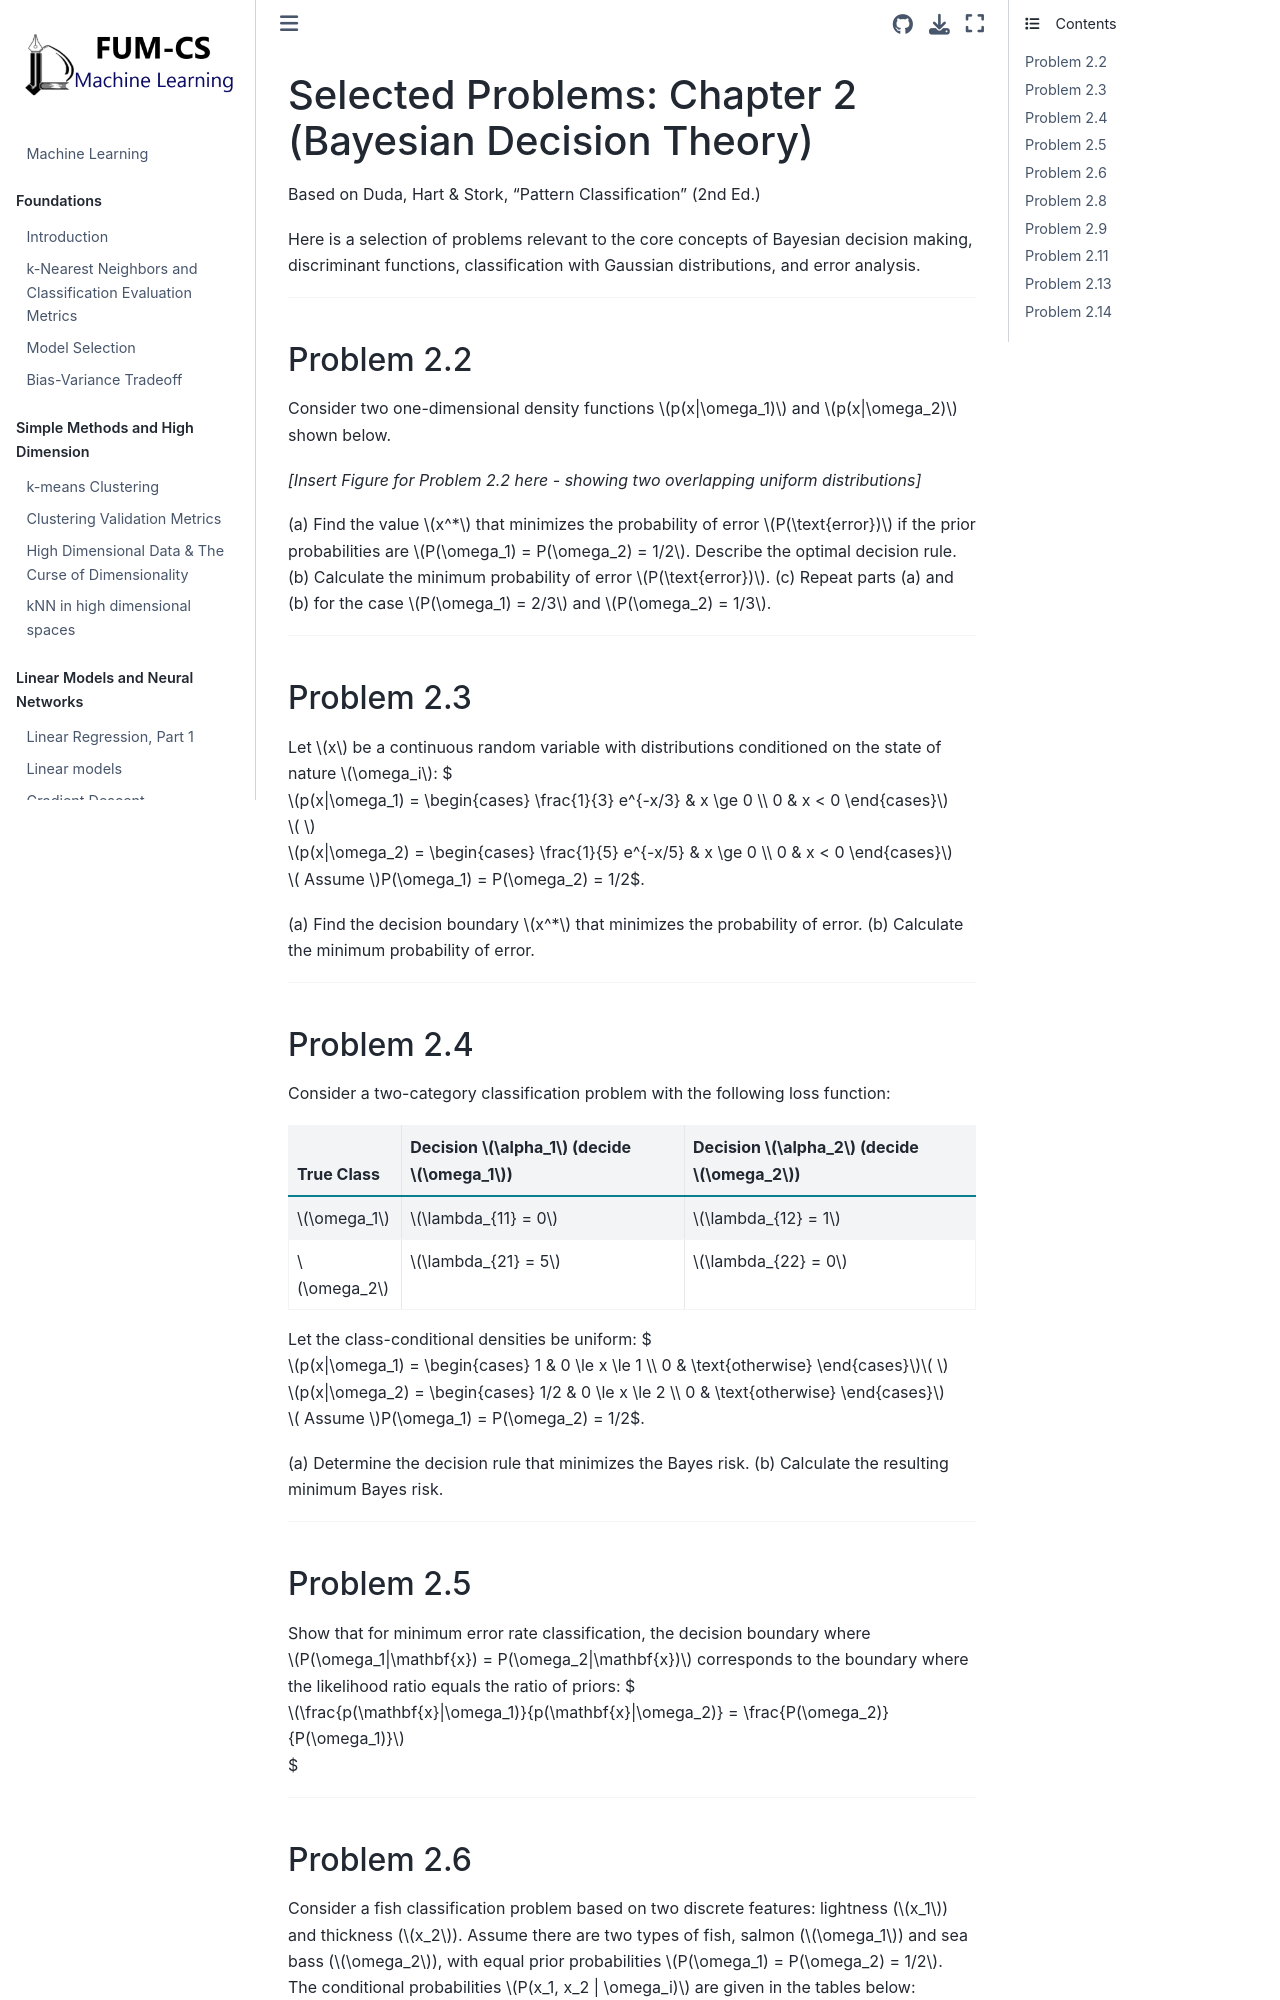

repository: fum-cs/machine-learning · page: Problems-Chapter-BDT.html · generator: jekyll

# Selected Problems: Chapter 2 (Bayesian Decision Theory)

Based on Duda, Hart & Stork, "Pattern Classification" (2nd Ed.)

Here is a selection of problems relevant to the core concepts of Bayesian decision making, discriminant functions, classification with Gaussian distributions, and error analysis.

---

## Problem 2.2

Consider two one-dimensional density functions $p(x|\omega_1)$ and $p(x|\omega_2)$ shown below.

*[Insert Figure for Problem 2.2 here - showing two overlapping uniform distributions]*

(a) Find the value $x^*$ that minimizes the probability of error $P(\text{error})$ if the prior probabilities are $P(\omega_1) = P(\omega_2) = 1/2$. Describe the optimal decision rule.
(b) Calculate the minimum probability of error $P(\text{error})$.
(c) Repeat parts (a) and (b) for the case $P(\omega_1) = 2/3$ and $P(\omega_2) = 1/3$.

---

## Problem 2.3

Let $x$ be a continuous random variable with distributions conditioned on the state of nature $\omega_i$:
$$p(x|\omega_1) = \begin{cases} \frac{1}{3} e^{-x/3} & x \ge 0 \\ 0 & x < 0 \end{cases}$$
$$p(x|\omega_2) = \begin{cases} \frac{1}{5} e^{-x/5} & x \ge 0 \\ 0 & x < 0 \end{cases}$$
Assume $P(\omega_1) = P(\omega_2) = 1/2$.

(a) Find the decision boundary $x^*$ that minimizes the probability of error.
(b) Calculate the minimum probability of error.

---

## Problem 2.4

Consider a two-category classification problem with the following loss function:

| True Class | Decision $\alpha_1$ (decide $\omega_1$) | Decision $\alpha_2$ (decide $\omega_2$) |
| :--------- | :----------------------------------- | :----------------------------------- |
| $\omega_1$ | $\lambda_{11} = 0$                   | $\lambda_{12} = 1$                   |
| $\omega_2$ | $\lambda_{21} = 5$                   | $\lambda_{22} = 0$                   |

Let the class-conditional densities be uniform:
$$p(x|\omega_1) = \begin{cases} 1 & 0 \le x \le 1 \\ 0 & \text{otherwise} \end{cases}$$
$$p(x|\omega_2) = \begin{cases} 1/2 & 0 \le x \le 2 \\ 0 & \text{otherwise} \end{cases}$$
Assume $P(\omega_1) = P(\omega_2) = 1/2$.

(a) Determine the decision rule that minimizes the Bayes risk.
(b) Calculate the resulting minimum Bayes risk.

---

## Problem 2.5

Show that for minimum error rate classification, the decision boundary where $P(\omega_1|\mathbf{x}) = P(\omega_2|\mathbf{x})$ corresponds to the boundary where the likelihood ratio equals the ratio of priors:
$$\frac{p(\mathbf{x}|\omega_1)}{p(\mathbf{x}|\omega_2)} = \frac{P(\omega_2)}{P(\omega_1)}$$

---
